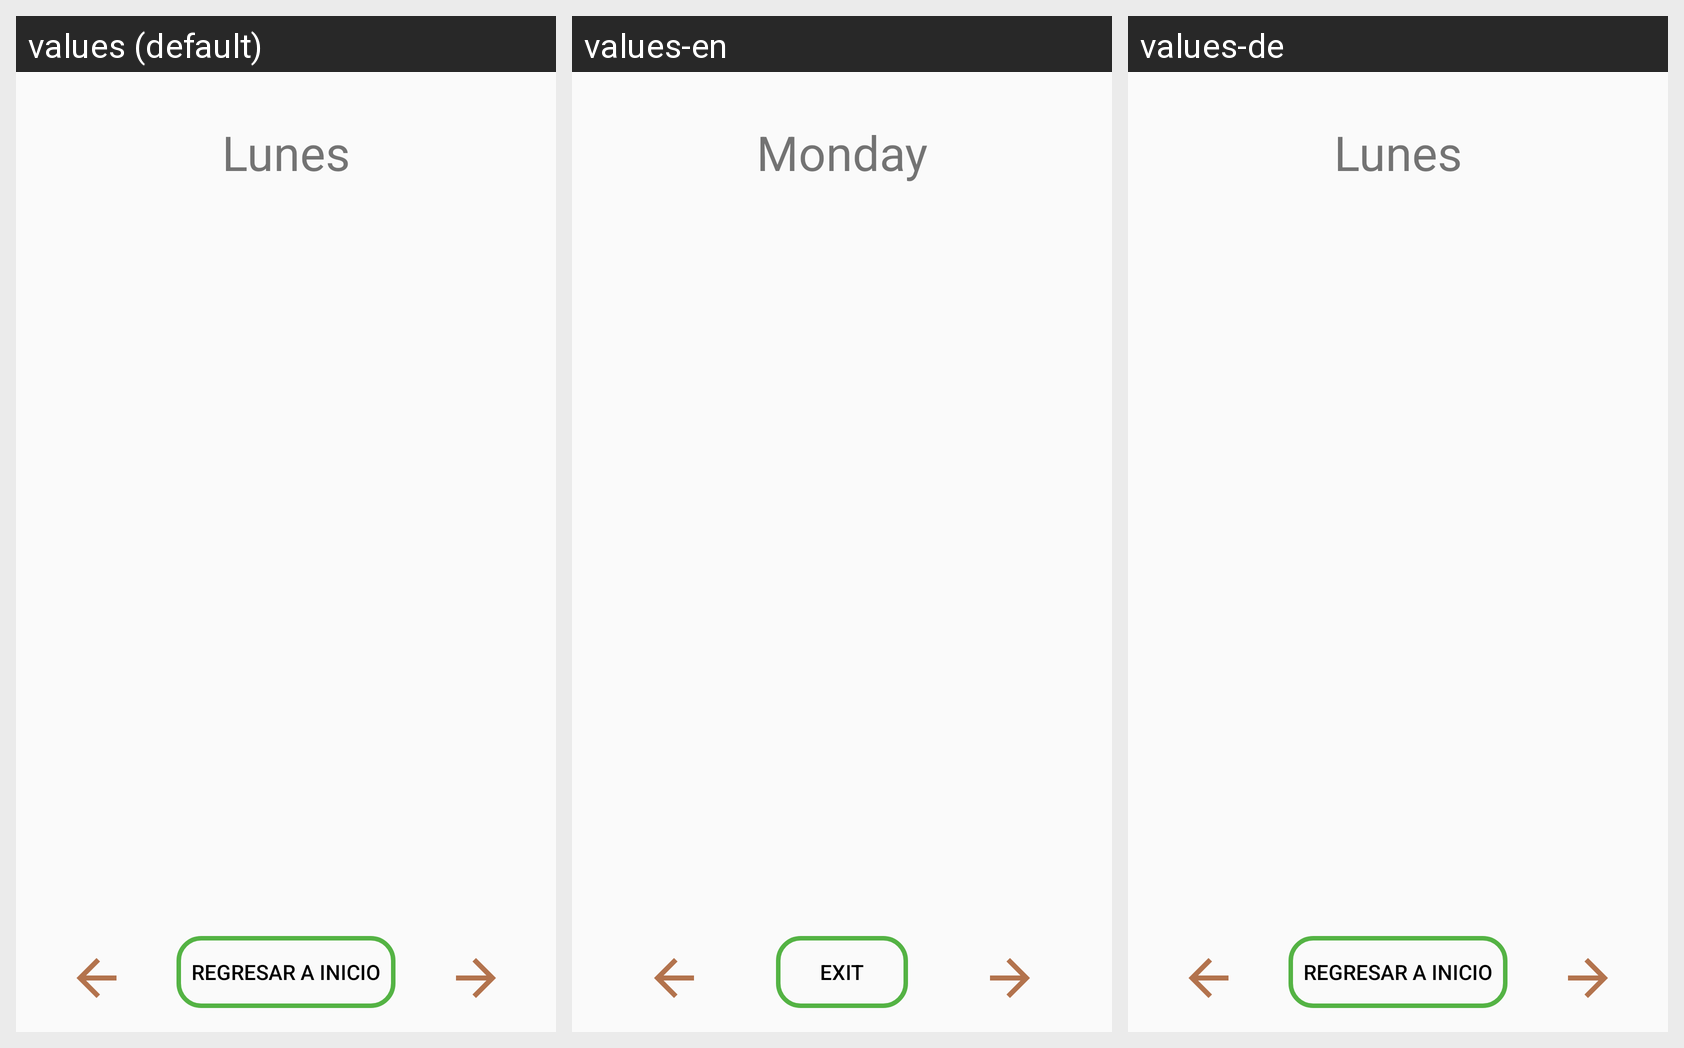

Here is an Android app screen in its default locale and in the app's own translations. Write out the translated-string differences for the strings that appear on this screen.
Android screen res/layout/fragment_lunes.xml rendered under 3 locales, left to right: values (default), values-en, values-de. Device: Nexus 5 (rendered at 1080×1920; each locale shown at half size, 540×960, under a caption strip naming it); theme ThemeLight.FitNutricion.
Strings drawn on this screen, with the default value and each locale's value (text and hints the layout hard-codes, and strings that could not be matched under every locale, appear in the picture but are not listed):

item_lunes
  values: Lunes
  values-en: Monday
  values-de: Lunes  [not translated; the default value is used]

txt_salir
  values: Regresar a inicio
  values-en: Exit
  values-de: Regresar a inicio  [not translated; the default value is used]
